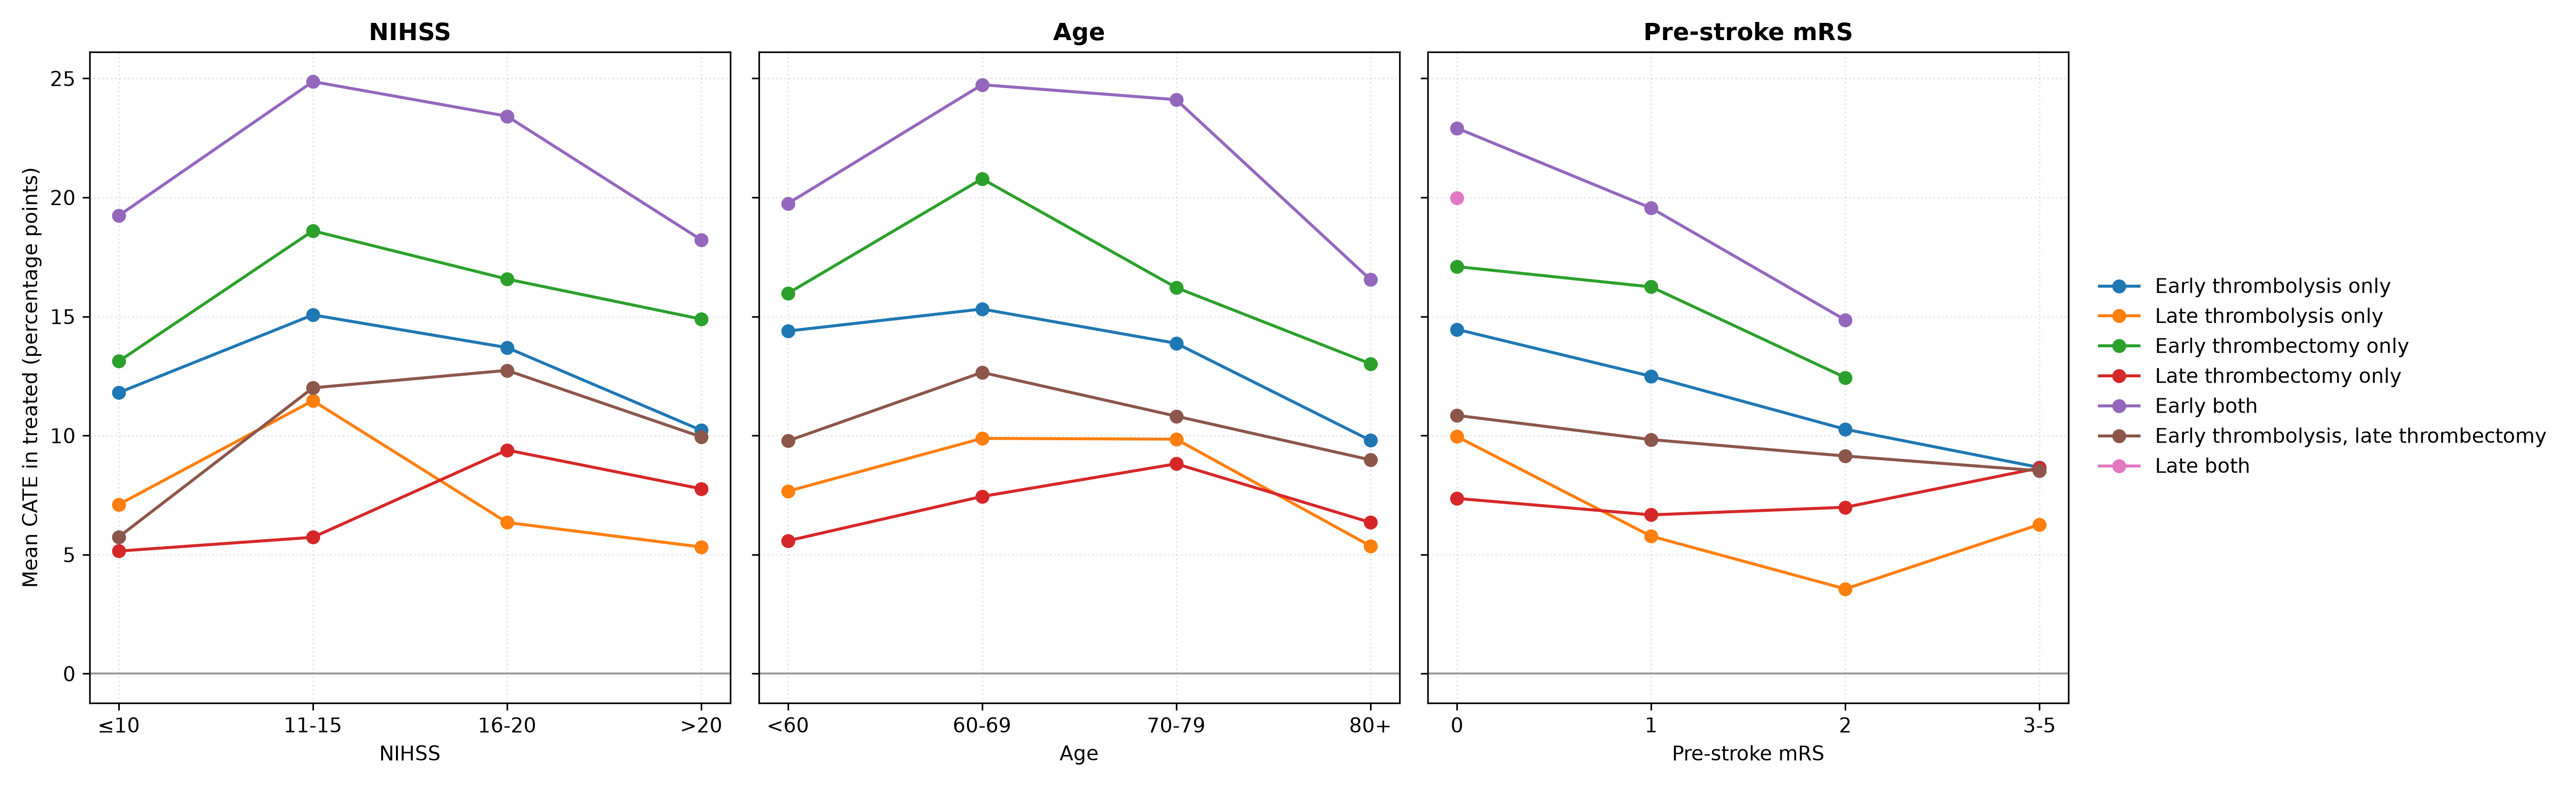

Values plotted in this chart, from the file beside it:
characteristic, treatment_group, band, mean, count
NIHSS, early_both, ≤10, 0.1924, 365
NIHSS, early_both, 11-15, 0.2487, 475
NIHSS, early_both, 16-20, 0.2341, 755
NIHSS, early_both, >20, 0.1822, 711
NIHSS, early_thrombectomy_only, ≤10, 0.1312, 150
NIHSS, early_thrombectomy_only, 11-15, 0.186, 226
NIHSS, early_thrombectomy_only, 16-20, 0.1657, 336
NIHSS, early_thrombectomy_only, >20, 0.1489, 395
NIHSS, early_thrombolysis_late_thrombectomy, ≤10, 0.05742, 543
NIHSS, early_thrombolysis_late_thrombectomy, 11-15, 0.1201, 668
NIHSS, early_thrombolysis_late_thrombectomy, 16-20, 0.1274, 840
NIHSS, early_thrombolysis_late_thrombectomy, >20, 0.09946, 663
NIHSS, early_thrombolysis_only, ≤10, 0.118, 13391
NIHSS, early_thrombolysis_only, 11-15, 0.1507, 6090
NIHSS, early_thrombolysis_only, 16-20, 0.137, 4387
NIHSS, early_thrombolysis_only, >20, 0.1022, 3803
NIHSS, late_both, ≤10, 0.02786, 38
NIHSS, late_both, 11-15, 0.1683, 44
NIHSS, late_both, 16-20, 0.2283, 30
NIHSS, late_both, >20, 0.1279, 29
NIHSS, late_thrombectomy_only, ≤10, 0.05149, 406
NIHSS, late_thrombectomy_only, 11-15, 0.05728, 464
NIHSS, late_thrombectomy_only, 16-20, 0.09391, 543
NIHSS, late_thrombectomy_only, >20, 0.07765, 463
NIHSS, late_thrombolysis_only, ≤10, 0.07105, 622
NIHSS, late_thrombolysis_only, 11-15, 0.1147, 279
NIHSS, late_thrombolysis_only, 16-20, 0.0635, 150
NIHSS, late_thrombolysis_only, >20, 0.0532, 137
Age, early_both, <60, 0.1975, 531
Age, early_both, 60-69, 0.2474, 528
Age, early_both, 70-79, 0.2411, 700
Age, early_both, 80+, 0.1655, 548
Age, early_thrombectomy_only, <60, 0.1597, 192
Age, early_thrombectomy_only, 60-69, 0.2078, 210
Age, early_thrombectomy_only, 70-79, 0.1621, 317
Age, early_thrombectomy_only, 80+, 0.1302, 388
Age, early_thrombolysis_late_thrombectomy, <60, 0.09777, 597
Age, early_thrombolysis_late_thrombectomy, 60-69, 0.1265, 569
Age, early_thrombolysis_late_thrombectomy, 70-79, 0.1081, 814
Age, early_thrombolysis_late_thrombectomy, 80+, 0.0898, 734
Age, early_thrombolysis_only, <60, 0.1439, 4402
Age, early_thrombolysis_only, 60-69, 0.1531, 4729
Age, early_thrombolysis_only, 70-79, 0.1388, 7687
Age, early_thrombolysis_only, 80+, 0.09799, 10857
Age, late_both, <60, 0.07704, 28
Age, late_both, 60-69, 0.1907, 34
Age, late_both, 70-79, 0.1019, 49
Age, late_both, 80+, 0.1796, 30
Age, late_thrombectomy_only, <60, 0.05582, 352
Age, late_thrombectomy_only, 60-69, 0.07443, 338
Age, late_thrombectomy_only, 70-79, 0.08815, 580
Age, late_thrombectomy_only, 80+, 0.06353, 606
Age, late_thrombolysis_only, <60, 0.07663, 192
Age, late_thrombolysis_only, 60-69, 0.09882, 224
Age, late_thrombolysis_only, 70-79, 0.0985, 331
Age, late_thrombolysis_only, 80+, 0.05366, 442
Pre-stroke mRS, early_both, 0, 0.2291, 1591
Pre-stroke mRS, early_both, 1, 0.1955, 500
Pre-stroke mRS, early_both, 2, 0.1485, 172
Pre-stroke mRS, early_both, 3-5, 0.1608, 44
... 24 more rows
